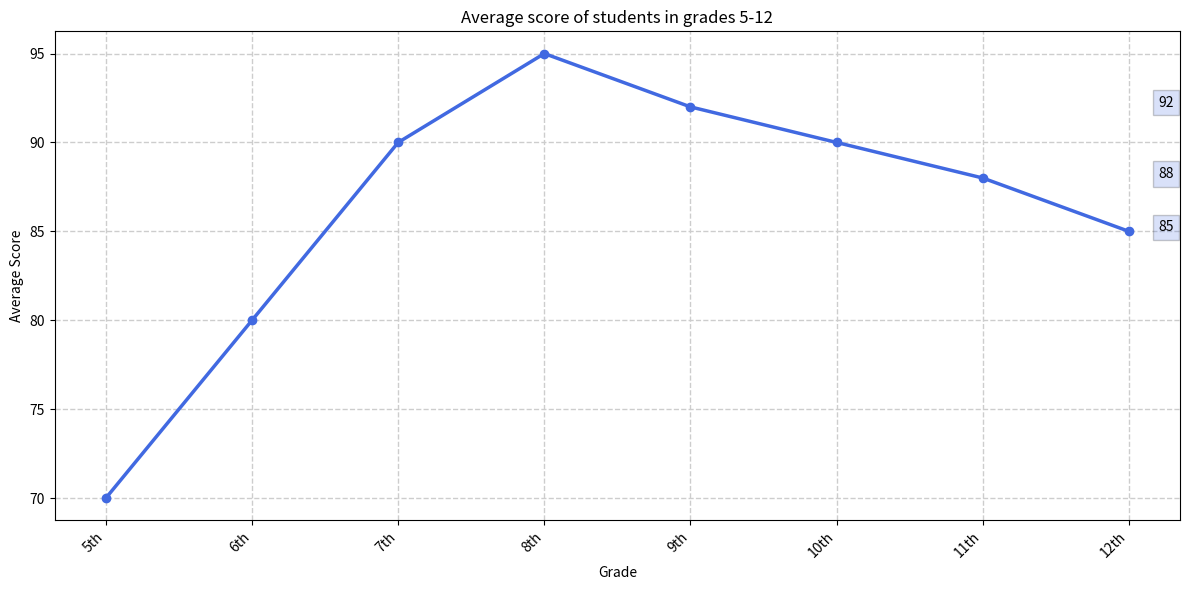

This figure's Python source: (Note: this script raises an exception after producing the figure.)

import matplotlib.pyplot as plt
import numpy as np

fig = plt.figure(figsize=(12,6))
ax = fig.add_subplot(111)
ax.set_title('Average score of students in grades 5-12')

grade = ['5th', '6th', '7th', '8th', '9th', '10th', '11th', '12th']
score = [70, 80, 90, 95, 92, 90, 88, 85]

ax.plot(grade, score, color='#4169E1', marker='o', lw=2.5)
ax.set_xlabel('Grade')
ax.set_ylabel('Average Score')

plt.xticks(grade, rotation=45, fontsize=10, ha='right')
ax.tick_params(axis='both', which='major', labelsize=10)

ax.grid(color='#CDCDCD', linestyle='--', linewidth=1)

ax.text(7.2, 92, '92', fontsize=10, bbox=dict(facecolor='#4169E1', alpha=0.2))
ax.text(7.2, 88, '88', fontsize=10, bbox=dict(facecolor='#4169E1', alpha=0.2))
ax.text(7.2, 85, '85', fontsize=10, bbox=dict(facecolor='#4169E1', alpha=0.2))

plt.tight_layout()

plt.savefig('line chart/png/48.png')
plt.clf()
